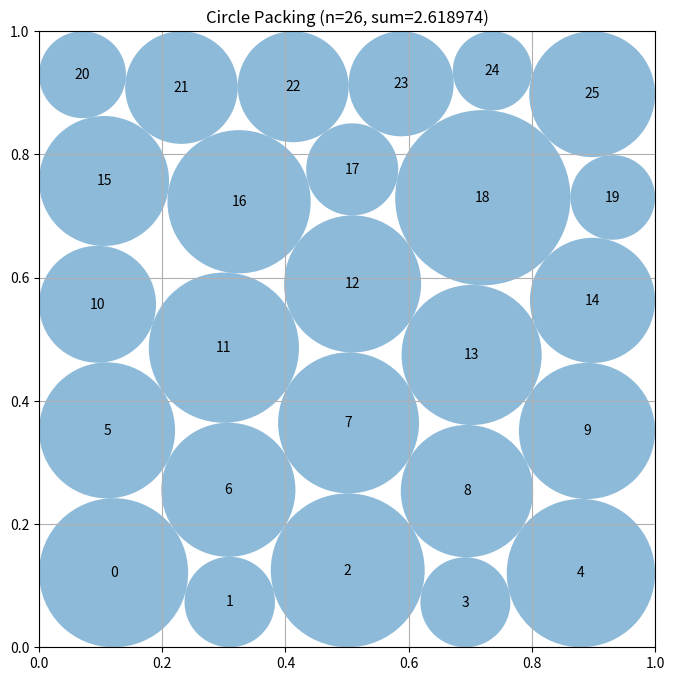

This figure's Python source:
# EVOLVE-BLOCK-START
"""Adaptive nonlinear constructor for 26 circles in a unit square."""
import numpy as np


def _safe_radii(centers, radii):
    """Project an approximate optimizer result onto a strictly valid packing."""
    centers = np.asarray(centers, dtype=float).copy()
    radii = np.maximum(np.asarray(radii, dtype=float).copy(), 0.0)

    # Keep centers in the square.  The subsequent border cap handles radii.
    centers = np.clip(centers, 0.0, 1.0)

    border = np.minimum.reduce(
        [centers[:, 0], centers[:, 1], 1.0 - centers[:, 0], 1.0 - centers[:, 1]]
    )
    radii = np.minimum(radii, np.maximum(border, 0.0))

    # A common scaling factor preserves all already valid border constraints and
    # makes every pair constraint valid, including small optimizer roundoff.
    n = len(radii)
    scale = 1.0
    for i in range(n):
        for j in range(i + 1, n):
            d = np.hypot(
                centers[i, 0] - centers[j, 0],
                centers[i, 1] - centers[j, 1],
            )
            s = radii[i] + radii[j]
            if s > 0.0:
                scale = min(scale, d / s)

    # Tiny safety margin is deliberately far below evaluator precision.
    radii *= max(0.0, min(1.0, scale * (1.0 - 2.0e-10)))
    return centers, radii


def _row_seed(row_sizes, phase=0.0):
    """
    Produce a feasible low-radius staggered seed.

    Unequal row sizes are important: they let the optimizer discover large
    boundary circles instead of forcing all 26 circles into an equal grid.
    """
    centers = []
    rows = len(row_sizes)
    for row, count in enumerate(row_sizes):
        y = 0.105 + 0.79 * row / max(1, rows - 1)
        # Alternate horizontal phase, resembling a triangular lattice without
        # imposing exact symmetry on the final optimization.
        inset = 0.075 + 0.008 * ((row + int(phase * 10)) % 2)
        xs = np.linspace(inset, 1.0 - inset, count)
        for col, x in enumerate(xs):
            # Small deterministic offsets remove artificial multiple contacts.
            dx = 0.009 * np.sin(1.73 * (row + 1) * (col + 1) + phase)
            dy = 0.007 * np.cos(1.21 * (row + 2) * (col + 1) + phase)
            centers.append([np.clip(x + dx, 0.055, 0.945),
                            np.clip(y + dy, 0.055, 0.945)])
    centers = np.asarray(centers, dtype=float)
    radii = np.full(len(centers), 0.041, dtype=float)
    return centers, radii


def _optimal_radii(centers):
    """Maximize feasible radii for fixed centers using the exact LP subproblem."""
    centers = np.asarray(centers, dtype=float)
    n = len(centers)
    wall = np.minimum.reduce((
        centers[:, 0], centers[:, 1],
        1.0 - centers[:, 0], 1.0 - centers[:, 1],
    ))
    wall = np.maximum(wall, 0.0)
    ii, jj = np.triu_indices(n, 1)
    distances = np.linalg.norm(centers[ii] - centers[jj], axis=1)

    try:
        from scipy.optimize import linprog

        pair_matrix = np.zeros((len(ii), n), dtype=float)
        rows = np.arange(len(ii))
        pair_matrix[rows, ii] = 1.0
        pair_matrix[rows, jj] = 1.0
        margin = 1.0 - 2.0e-9
        result = linprog(
            -np.ones(n),
            A_ub=pair_matrix,
            b_ub=distances * margin,
            bounds=[(0.0, float(value * margin)) for value in wall],
            method="highs",
        )
        if result.success:
            return result.x
    except Exception:
        pass

    # The existing projection remains a robust dependency-free fallback.
    return _safe_radii(centers, wall)[1]


def _fallback():
    """A dependency-free valid staggered packing."""
    centers, radii = _row_seed([5, 6, 5, 5, 5], 0.0)
    # Uniformly enlarge only as far as the actual seed permits.
    border = np.minimum.reduce(
        [centers[:, 0], centers[:, 1], 1 - centers[:, 0], 1 - centers[:, 1]]
    )
    limit = float(np.min(border))
    for i in range(26):
        for j in range(i):
            limit = min(limit, 0.5 * np.linalg.norm(centers[i] - centers[j]))
    radii[:] = 0.999999 * limit
    return centers, radii


def construct_packing():
    """
    Construct a high-sum, valid packing of 26 circles.

    Returns:
        (centers, radii, sum_of_radii)
    """
    # A selection of layered triangular-lattice seeds.  They have the same
    # circle count but different boundary defects, which is where unequal
    # radii offer most of their advantage.
    templates = [
        # Single six-circle-row defects at each vertical level.  The phase
        # offsets make reflected count vectors nonidentical numerical seeds.
        ([5, 6, 5, 5, 5], 0.00),
        ([5, 5, 6, 5, 5], 0.37),
        ([5, 5, 5, 6, 5], 0.93),
        ([5, 5, 5, 5, 6], 1.41),
        ([6, 5, 5, 5, 5], 1.13),

        # A four-circle boundary defect can create room for a few larger
        # neighboring circles; its position is a meaningful combinatorial
        # choice rather than merely a reflection after seeded perturbations.
        ([5, 6, 5, 6, 4], 0.71),
        ([4, 6, 6, 5, 5], 1.67),
        ([5, 6, 6, 5, 4], 2.09),
        ([5, 4, 6, 6, 5], 2.54),
        ([4, 5, 6, 6, 5], 2.96),
        ([5, 6, 4, 6, 5], 3.38),
    ]

    best_centers, best_radii = _fallback()
    best_value = float(np.sum(best_radii))

    try:
        from scipy.optimize import minimize

        n = 26
        ii, jj = np.triu_indices(n, 1)
        pair_count = len(ii)

        def objective(z):
            return -float(np.sum(z[2 * n:]))

        def objective_jac(z):
            out = np.zeros(3 * n)
            out[2 * n:] = -1.0
            return out

        def inequalities(z):
            x = z[:n]
            y = z[n:2 * n]
            r = z[2 * n:]

            # Four containment inequalities per circle.
            walls = np.concatenate((x - r, 1.0 - x - r,
                                    y - r, 1.0 - y - r))

            # Squared-distance form is smooth away from coincident centers.
            dx = x[ii] - x[jj]
            dy = y[ii] - y[jj]
            pairs = dx * dx + dy * dy - (r[ii] + r[jj]) ** 2
            return np.concatenate((walls, pairs))

        def inequalities_jac(z):
            x = z[:n]
            y = z[n:2 * n]
            r = z[2 * n:]
            jac = np.zeros((4 * n + pair_count, 3 * n))

            k = np.arange(n)
            jac[k, k] = 1.0
            jac[k, 2 * n + k] = -1.0

            jac[n + k, k] = -1.0
            jac[n + k, 2 * n + k] = -1.0

            jac[2 * n + k, n + k] = 1.0
            jac[2 * n + k, 2 * n + k] = -1.0

            jac[3 * n + k, n + k] = -1.0
            jac[3 * n + k, 2 * n + k] = -1.0

            row = 4 * n + np.arange(pair_count)
            dx = x[ii] - x[jj]
            dy = y[ii] - y[jj]
            sr = r[ii] + r[jj]

            jac[row, ii] = 2.0 * dx
            jac[row, jj] = -2.0 * dx
            jac[row, n + ii] = 2.0 * dy
            jac[row, n + jj] = -2.0 * dy
            jac[row, 2 * n + ii] = -2.0 * sr
            jac[row, 2 * n + jj] = -2.0 * sr
            return jac

        constraints = {
            "type": "ineq",
            "fun": inequalities,
            "jac": inequalities_jac,
        }
        bounds = [(0.0, 1.0)] * (2 * n) + [(1.0e-7, 0.5)] * n

        for template, phase in templates:
            centers, radii = _row_seed(template, phase)
            z0 = np.concatenate((centers[:, 0], centers[:, 1], radii))

            result = minimize(
                objective,
                z0,
                jac=objective_jac,
                method="SLSQP",
                bounds=bounds,
                constraints=constraints,
                options={
                    "maxiter": 1100,
                    "ftol": 2.0e-11,
                    "disp": False,
                },
            )

            candidate = result.x if result.x is not None else z0
            candidate_centers = np.column_stack((candidate[:n], candidate[n:2 * n]))
            candidate_radii = candidate[2 * n:]
            # The nonlinear solution supplies the geometry; recover the
            # globally best unequal radii for that geometry rather than
            # shrinking every circle because of one marginal contact.
            candidate_centers = np.clip(candidate_centers, 0.0, 1.0)
            candidate_radii = _optimal_radii(candidate_centers)
            candidate_centers, candidate_radii = _safe_radii(
                candidate_centers, candidate_radii
            )
            value = float(np.sum(candidate_radii))

            if value > best_value:
                best_centers = candidate_centers
                best_radii = candidate_radii
                best_value = value

    except Exception:
        # The explicit staggered fallback remains valid on installations where
        # SciPy is unavailable.
        pass

    return best_centers, best_radii, float(np.sum(best_radii))


def compute_max_radii(centers):
    """
    Retained public helper: conservative radii based on the supplied centers.
    """
    n = centers.shape[0]
    radii = np.minimum.reduce(
        [centers[:, 0], centers[:, 1], 1.0 - centers[:, 0], 1.0 - centers[:, 1]]
    ).astype(float)

    # Repeated global projection is conservative and avoids the order dependence
    # of sequential pair scaling.
    for _ in range(3):
        factor = 1.0
        for i in range(n):
            for j in range(i + 1, n):
                d = np.linalg.norm(centers[i] - centers[j])
                s = radii[i] + radii[j]
                if s > d and s > 0:
                    factor = min(factor, d / s)
        radii *= factor
    return radii


# EVOLVE-BLOCK-END


# This part remains fixed (not evolved)
def run_packing():
    """Run the circle packing constructor for n=26"""
    centers, radii, sum_radii = construct_packing()
    return centers, radii, sum_radii


def visualize(centers, radii):
    """
    Visualize the circle packing

    Args:
        centers: np.array of shape (n, 2) with (x, y) coordinates
        radii: np.array of shape (n) with radius of each circle
    """
    import matplotlib.pyplot as plt
    from matplotlib.patches import Circle

    fig, ax = plt.subplots(figsize=(8, 8))

    # Draw unit square
    ax.set_xlim(0, 1)
    ax.set_ylim(0, 1)
    ax.set_aspect("equal")
    ax.grid(True)

    # Draw circles
    for i, (center, radius) in enumerate(zip(centers, radii)):
        circle = Circle(center, radius, alpha=0.5)
        ax.add_patch(circle)
        ax.text(center[0], center[1], str(i), ha="center", va="center")

    plt.title(f"Circle Packing (n={len(centers)}, sum={sum(radii):.6f})")
    plt.show()


if __name__ == "__main__":
    centers, radii, sum_radii = run_packing()
    print(f"Sum of radii: {sum_radii}")
    # AlphaEvolve improved this to 2.635

    # Uncomment to visualize:
    visualize(centers, radii)
